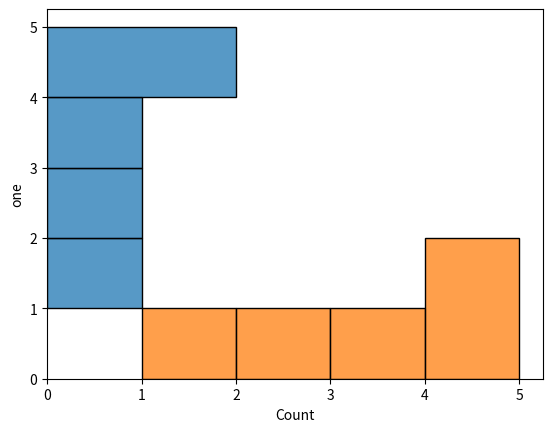

The script that saved this image:
def plot():
    try:
        import matplotlib.pyplot as plt
        import seaborn as sns
        import pandas as pd
        import numpy as np
    except ModuleNotFoundError:
        return

    df = pd.DataFrame(np.array([1, 2, 3, 4, 5]), columns=['one'])

    sns.histplot(
        df, y="one"
    )

    sns.histplot(
        df, x="one"
    )

    plt.show()


plot()
